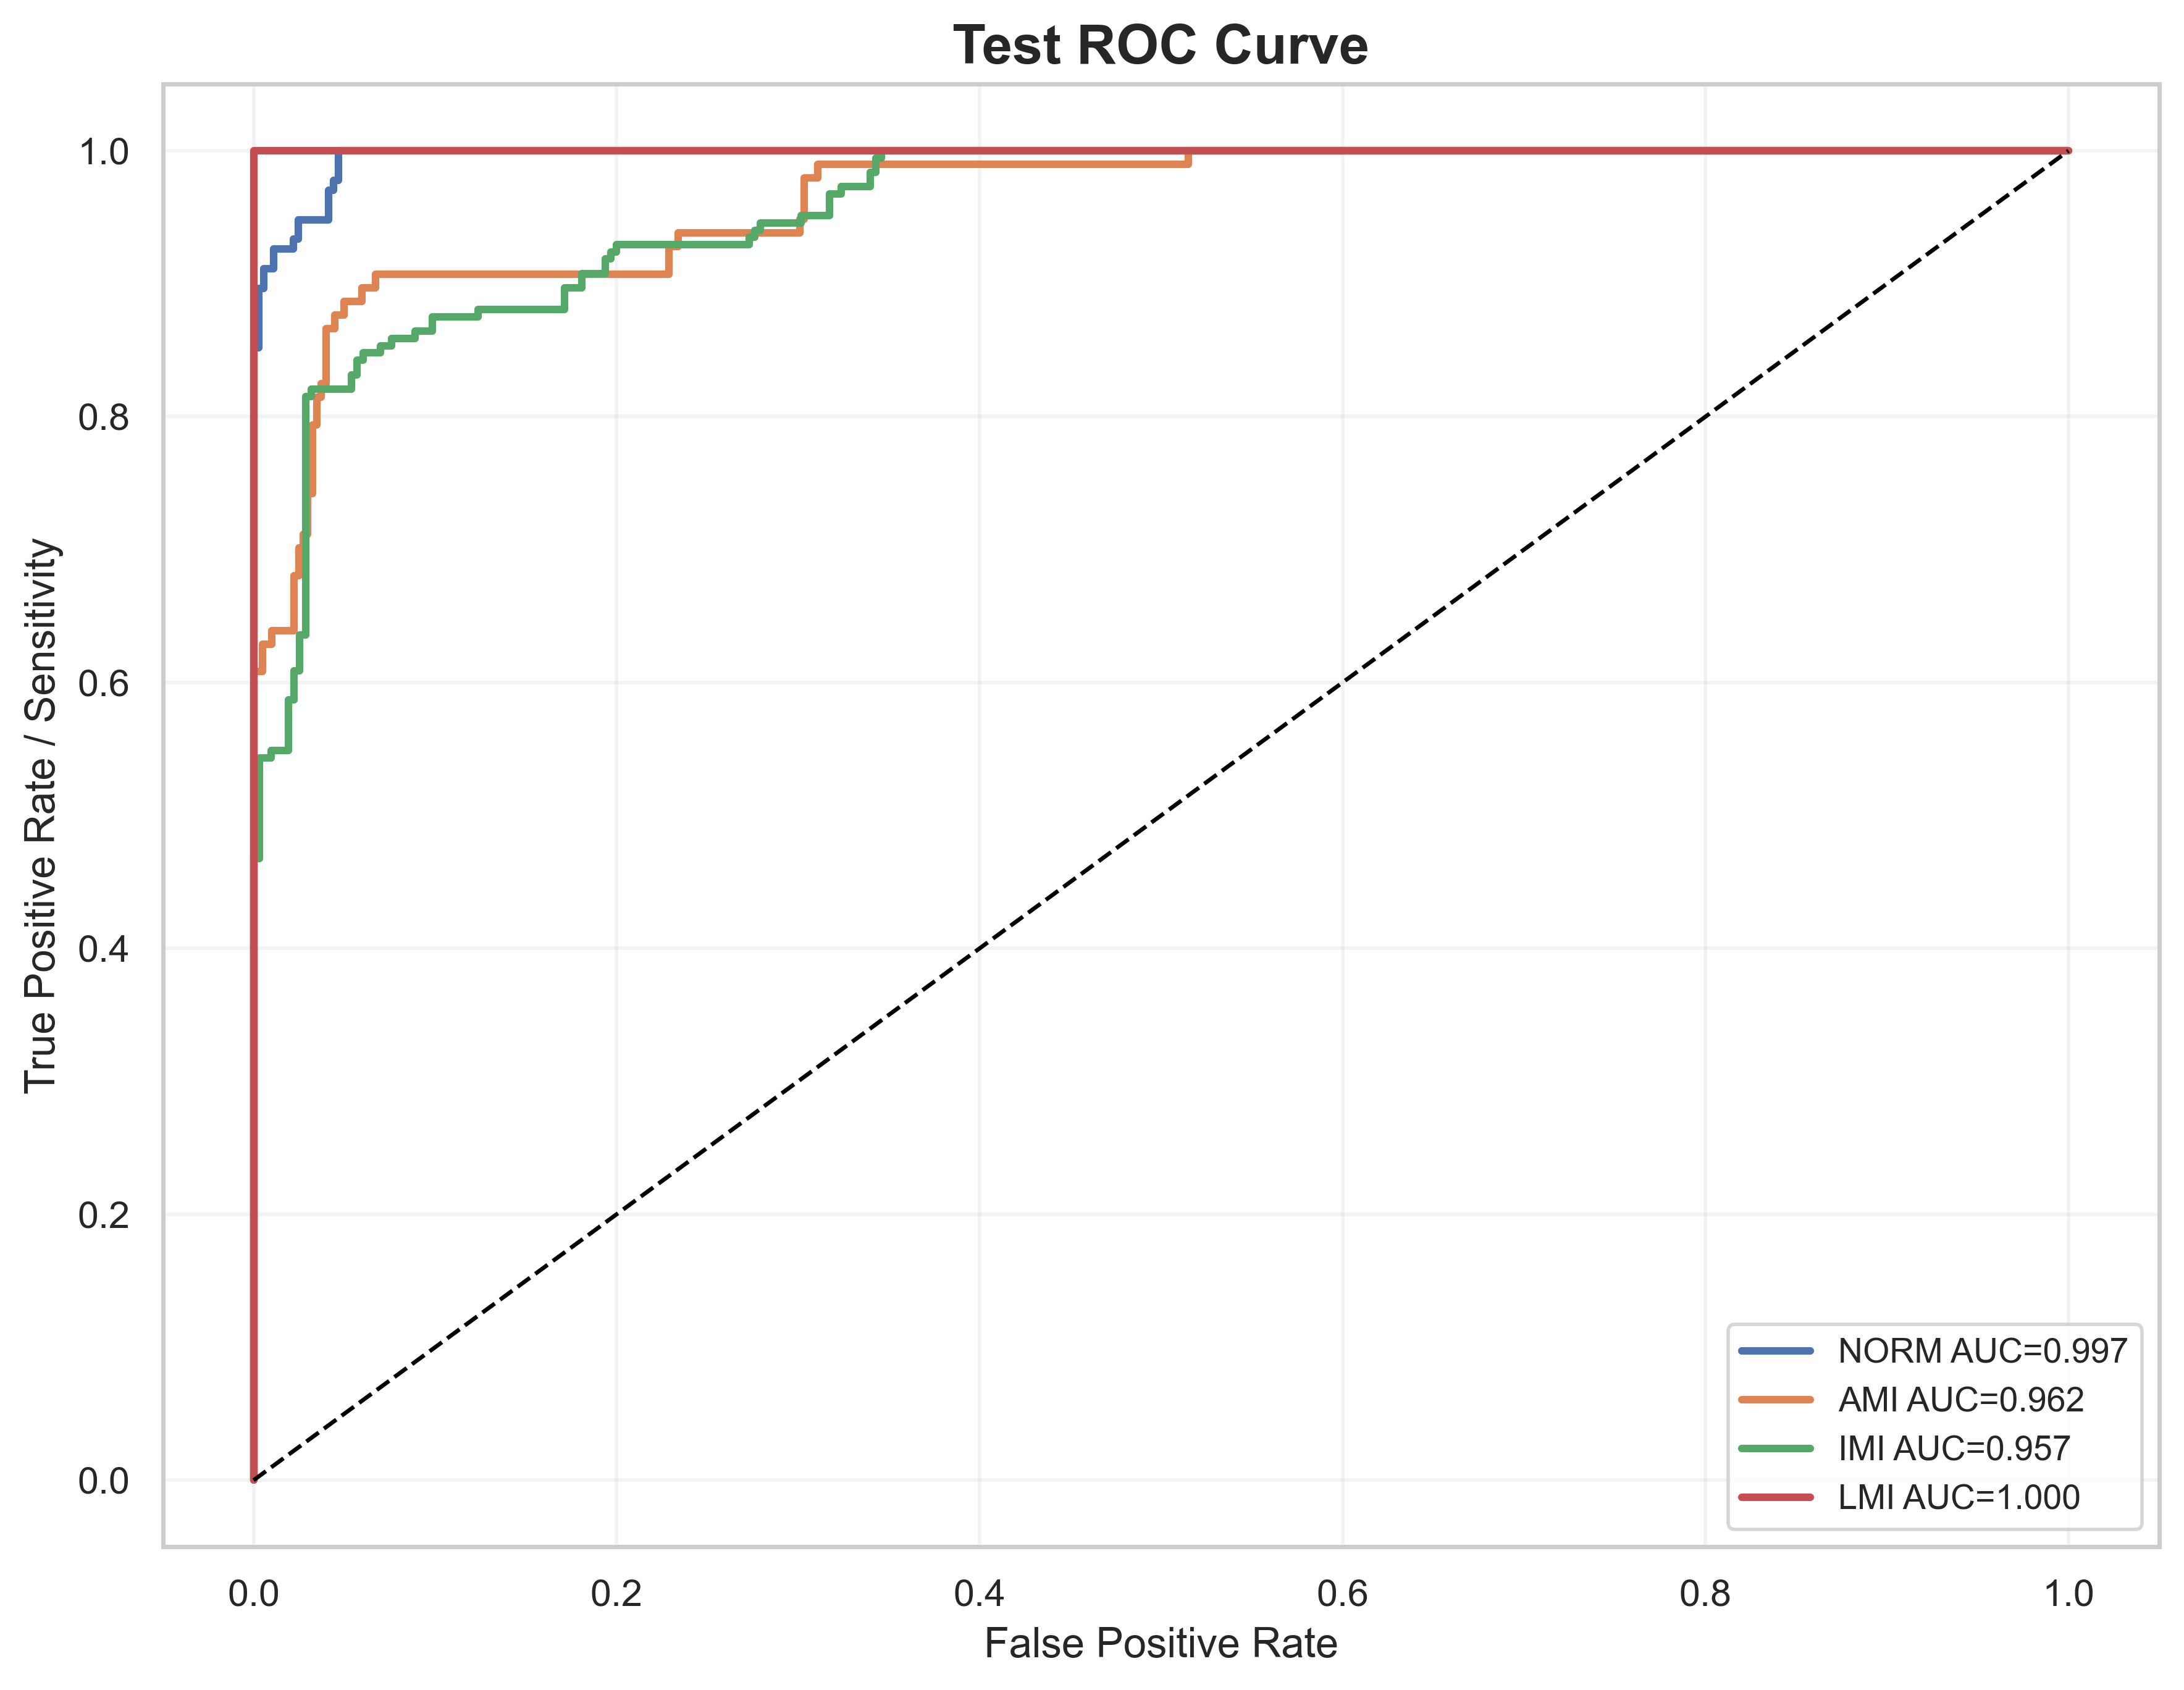

Values plotted in this chart, from the file beside it:
label, fpr, tpr, auc
NORM, 0.0, 0.0, 0.9968
NORM, 0.0, 0.007407, 0.9968
NORM, 0.0, 0.1481, 0.9968
NORM, 0.0, 0.163, 0.9968
NORM, 0.0, 0.8519, 0.9968
NORM, 0.002747, 0.8519, 0.9968
NORM, 0.002747, 0.8963, 0.9968
NORM, 0.005495, 0.8963, 0.9968
NORM, 0.005495, 0.9111, 0.9968
NORM, 0.01099, 0.9111, 0.9968
NORM, 0.01099, 0.9259, 0.9968
NORM, 0.02198, 0.9259, 0.9968
NORM, 0.02198, 0.9333, 0.9968
NORM, 0.02473, 0.9333, 0.9968
NORM, 0.02473, 0.9481, 0.9968
NORM, 0.04121, 0.9481, 0.9968
NORM, 0.04121, 0.9704, 0.9968
NORM, 0.04396, 0.9704, 0.9968
NORM, 0.04396, 0.9778, 0.9968
NORM, 0.0467, 0.9778, 0.9968
NORM, 0.0467, 1.0, 0.9968
NORM, 1.0, 1.0, 0.9968
AMI, 0.0, 0.0, 0.9623
AMI, 0.0, 0.01031, 0.9623
AMI, 0.0, 0.05155, 0.9623
AMI, 0.0, 0.07216, 0.9623
AMI, 0.0, 0.09278, 0.9623
AMI, 0.0, 0.134, 0.9623
AMI, 0.0, 0.1856, 0.9623
AMI, 0.0, 0.2062, 0.9623
AMI, 0.0, 0.2165, 0.9623
AMI, 0.0, 0.2474, 0.9623
AMI, 0.0, 0.268, 0.9623
AMI, 0.0, 0.2887, 0.9623
AMI, 0.0, 0.3402, 0.9623
AMI, 0.0, 0.3608, 0.9623
AMI, 0.0, 0.4021, 0.9623
AMI, 0.0, 0.4227, 0.9623
AMI, 0.0, 0.6082, 0.9623
AMI, 0.004975, 0.6082, 0.9623
AMI, 0.004975, 0.6289, 0.9623
AMI, 0.00995, 0.6289, 0.9623
AMI, 0.00995, 0.6392, 0.9623
AMI, 0.02239, 0.6392, 0.9623
AMI, 0.02239, 0.6804, 0.9623
AMI, 0.02488, 0.6804, 0.9623
AMI, 0.02488, 0.701, 0.9623
AMI, 0.02736, 0.701, 0.9623
AMI, 0.02736, 0.7113, 0.9623
AMI, 0.02985, 0.7113, 0.9623
AMI, 0.02985, 0.7423, 0.9623
AMI, 0.03234, 0.7423, 0.9623
AMI, 0.03234, 0.7938, 0.9623
AMI, 0.03483, 0.7938, 0.9623
AMI, 0.03483, 0.8144, 0.9623
AMI, 0.03731, 0.8144, 0.9623
AMI, 0.03731, 0.8247, 0.9623
AMI, 0.0398, 0.8247, 0.9623
AMI, 0.0398, 0.866, 0.9623
AMI, 0.04478, 0.866, 0.9623
... 102 more rows
